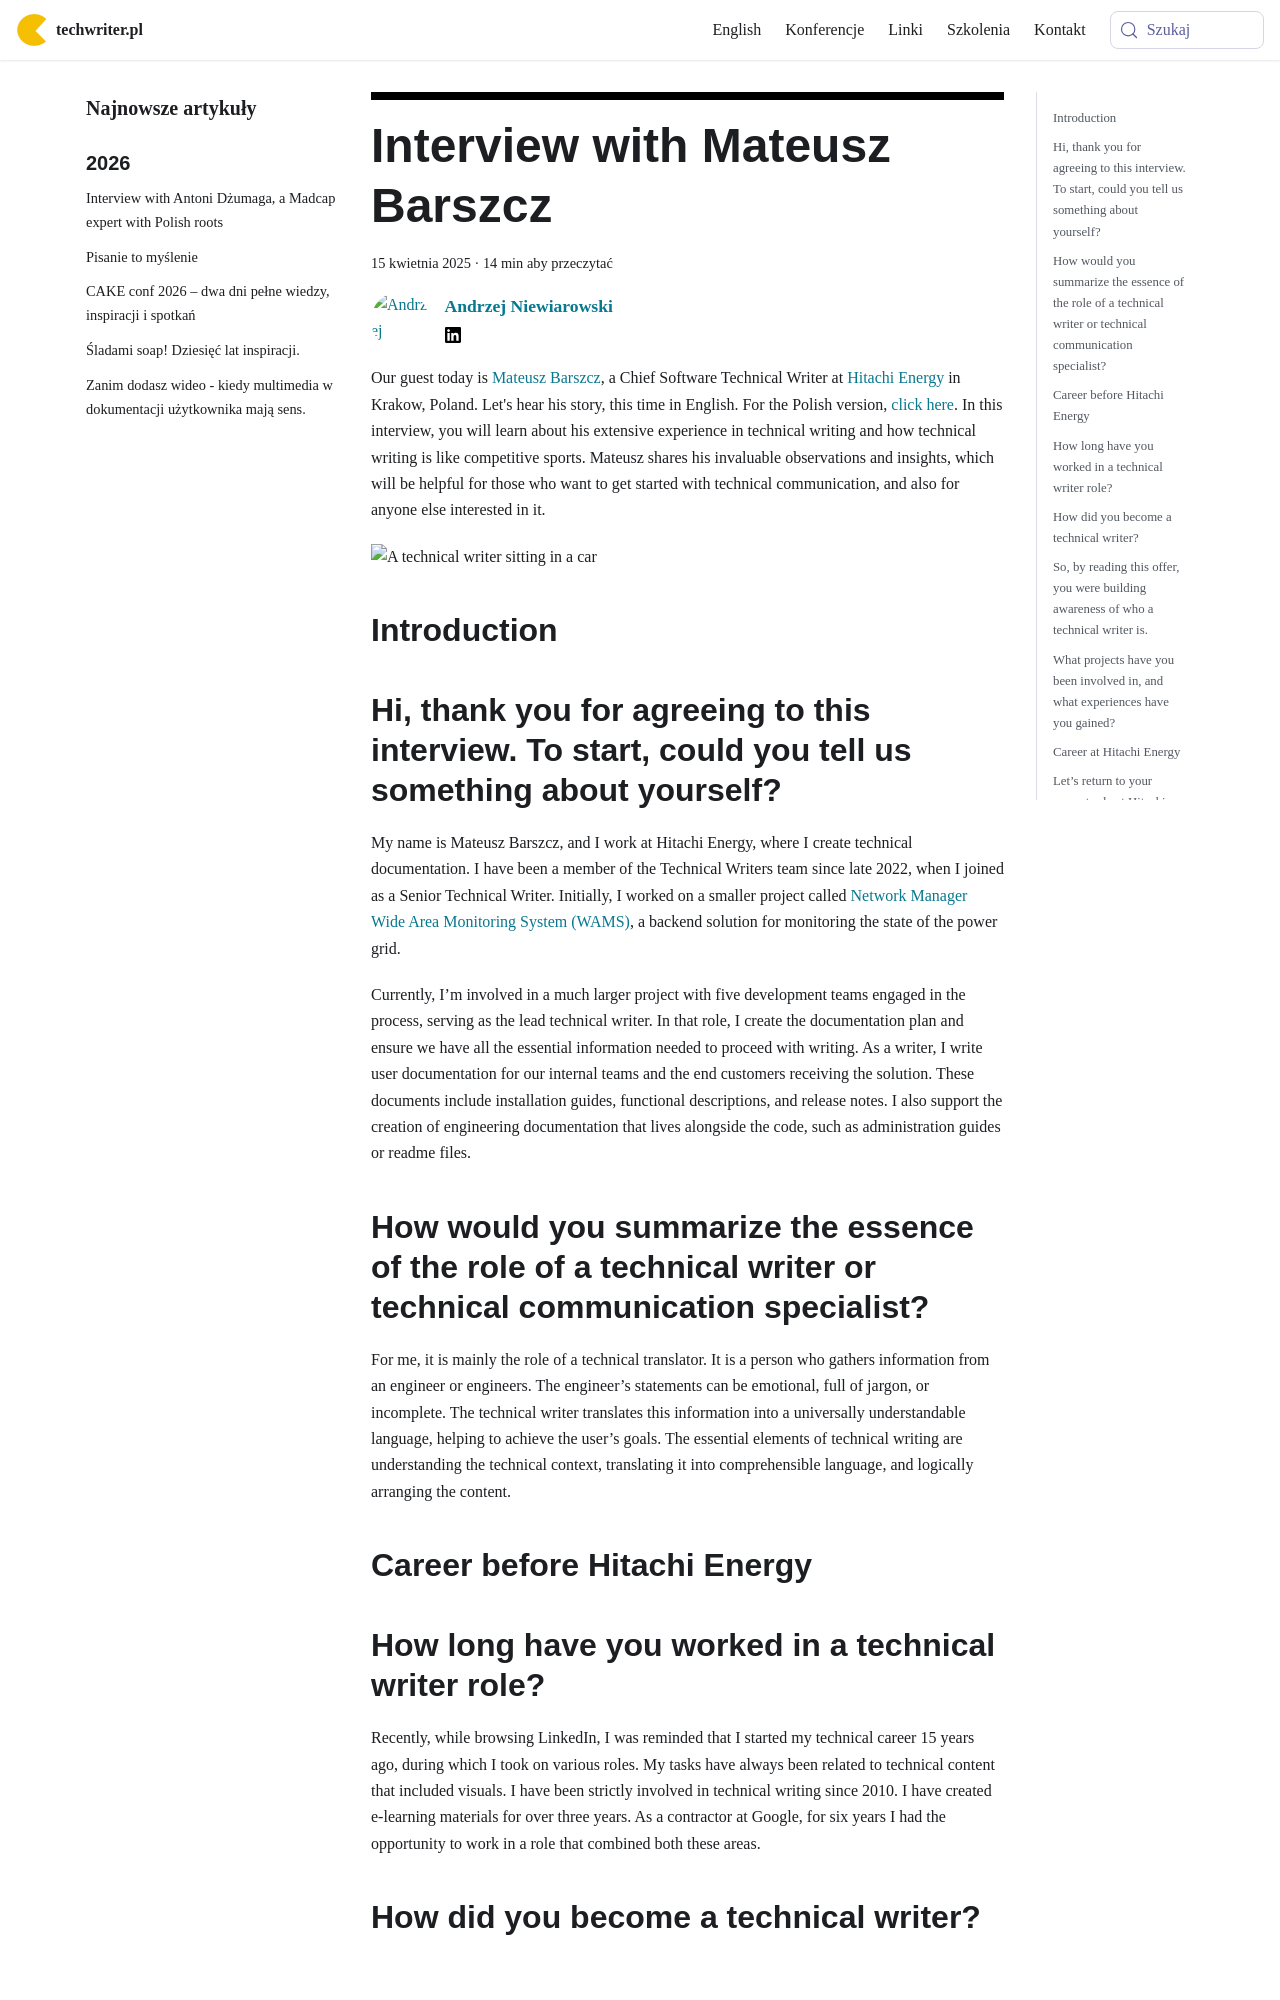

repository: techwriter-pl/techwriter-pl.github.io · page: kilka-pytan-do-czesc-31-English/index.html · generator: docusaurus

---
title: 'Interview with Mateusz Barszcz'
authors: niewiarowski
date: '2025-04-15'
tags:
  - 'warsztat'
  - 'wywiady'
  - 'kariera'
  - 'praca'
  - 'articles-in-english'
coverImage: 'upload_0007.png'
---

Our guest today is [Mateusz Barszcz](https://www.linkedin.com/in/mattbarszcz/),
a Chief Software Technical Writer at
[Hitachi Energy](https://www.linkedin.com/company/hitachienergy/) in Krakow,
Poland. Let's hear his story, this time in English. For the Polish version,
[click here](https://techwriter.pl/kilka-pytan-do-czesc-31). In this interview,
you will learn about his extensive experience in technical writing and how
technical writing is like competitive sports. Mateusz shares his invaluable
observations and insights, which will be helpful for those who want to get
started with technical communication, and also for anyone else interested in it.

<!--truncate-->

![A technical writer sitting in a car](images/upload_0099.png)

## Introduction

## Hi, thank you for agreeing to this interview. To start, could you tell us something about yourself?

My name is Mateusz Barszcz, and I work at Hitachi Energy, where I create
technical documentation. I have been a member of the Technical Writers team
since late 2022, when I joined as a Senior Technical Writer. Initially, I worked
on a smaller project called
[Network Manager Wide Area Monitoring System (WAMS)](https://www.hitachienergy.com/products-and-solutions/grid-and-generation-management-network-manager/network-manager-wide-area-monitoring-system-wams),
a backend solution for monitoring the state of the power grid.

Currently, I’m involved in a much larger project with five development teams
engaged in the process, serving as the lead technical writer. In that role, I
create the documentation plan and ensure we have all the essential information
needed to proceed with writing. As a writer, I write user documentation for our
internal teams and the end customers receiving the solution. These documents
include installation guides, functional descriptions, and release notes. I also
support the creation of engineering documentation that lives alongside the code,
such as administration guides or readme files.

## How would you summarize the essence of the role of a technical writer or technical communication specialist?

For me, it is mainly the role of a technical translator. It is a person who
gathers information from an engineer or engineers. The engineer’s statements can
be emotional, full of jargon, or incomplete. The technical writer translates
this information into a universally understandable language, helping to achieve
the user’s goals. The essential elements of technical writing are understanding
the technical context, translating it into comprehensible language, and
logically arranging the content.

## Career before Hitachi Energy

## How long have you worked in a technical writer role?

Recently, while browsing LinkedIn, I was reminded that I started my technical
career 15 years ago, during which I took on various roles. My tasks have always
been related to technical content that included visuals. I have been strictly
involved in technical writing since 2010. I have created e-learning materials
for over three years. As a contractor at Google, for six years I had the
opportunity to work in a role that combined both these areas.
